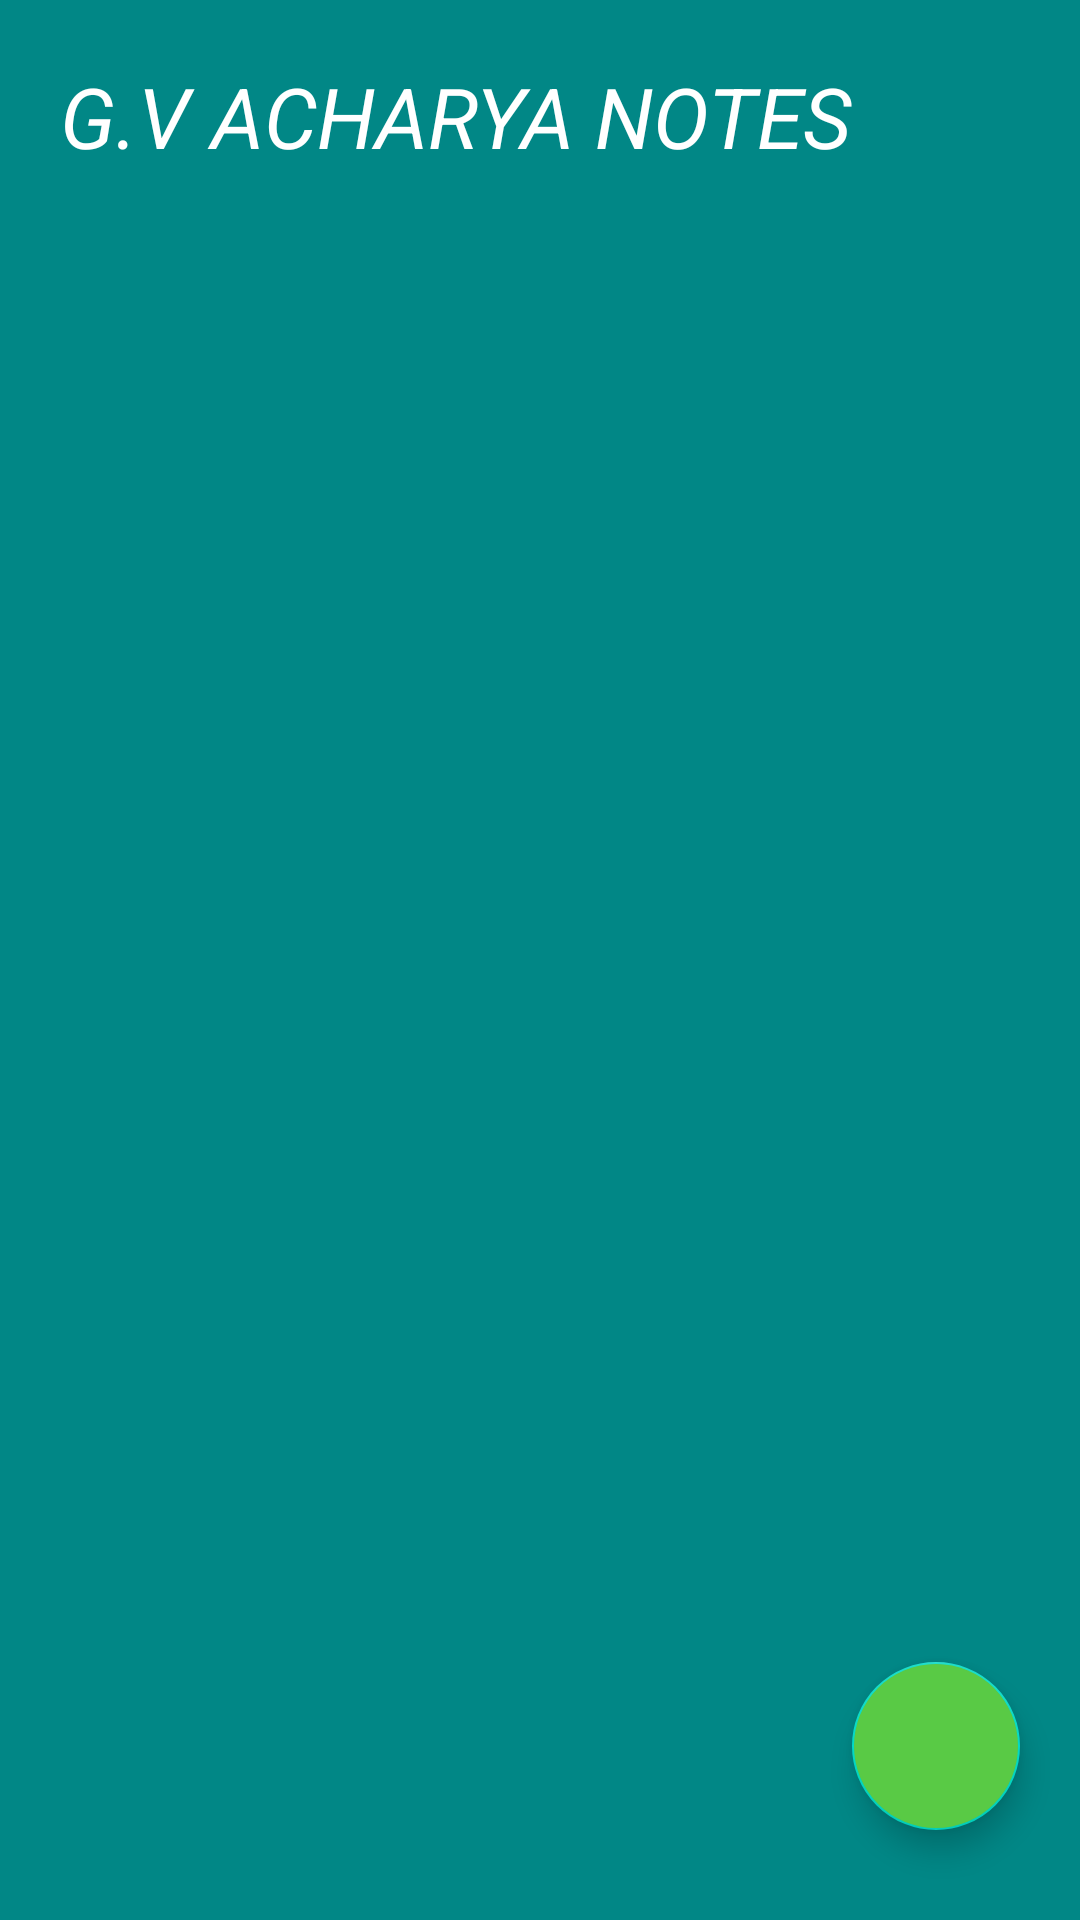

Android layout source for this screen:
<!-- AndroidManifest.xml: application theme Theme.FingerprintAuthenticationSecuredAndroidNotes -->
<!-- res/layout/activity_dashboard_screen.xml -->
<?xml version="1.0" encoding="utf-8"?>
<RelativeLayout xmlns:android="http://schemas.android.com/apk/res/android"
    xmlns:app="http://schemas.android.com/apk/res-auto"
    xmlns:tools="http://schemas.android.com/tools"
    android:id="@+id/layout"
    android:layout_width="match_parent"
    android:layout_height="match_parent"
    android:background="@color/teal_700"
    android:padding="10dp"
    tools:context=".DashboardScreen">

    <RelativeLayout
        android:id="@+id/rl1"
        android:padding="10dp"
        android:layout_width="match_parent"
        android:layout_height="wrap_content">

        <TextView
            android:id="@+id/notesTitle"
            android:layout_width="wrap_content"
            android:layout_height="wrap_content"
            android:layout_centerVertical="true"
            android:text="G.V ACHARYA NOTES"
            android:textColor="@color/white"
            android:textSize="28sp"
            android:textStyle="italic" />

        <ImageView
            android:id="@+id/deleteAll"
            android:layout_width="30dp"
            android:layout_height="30dp"
            android:layout_alignParentEnd="true"
            android:layout_centerVertical="true"
            android:layout_marginRight="10dp"
            android:src="@drawable/ic_baseline_delete_24"
            app:tint="@color/white" />

    </RelativeLayout>

    <androidx.recyclerview.widget.RecyclerView
        android:id="@+id/recyclerView"
        android:layout_width="match_parent"
        android:layout_height="match_parent"
        android:layout_above="@id/addnewnotebtn"
        android:layout_marginTop="30dp"
        android:layout_below="@id/rl1"
        tools:listitem="@layout/item_view" />

    <com.google.android.material.floatingactionbutton.FloatingActionButton
        android:id="@+id/addnewnotebtn"
        android:layout_width="wrap_content"
        android:layout_height="wrap_content"
        android:layout_alignParentEnd="true"
        android:layout_alignParentBottom="true"
        android:layout_marginBottom="20dp"
        android:layout_marginRight="10dp"
        android:backgroundTint="@color/purple_200"
        android:src="@drawable/ic_baseline_add_24"
        app:tint="@color/white" />


</RelativeLayout>
<!-- res/layout/item_view.xml (included above) -->
<?xml version="1.0" encoding="utf-8"?>
<RelativeLayout xmlns:android="http://schemas.android.com/apk/res/android"
    xmlns:tools="http://schemas.android.com/tools"
    android:layout_width="match_parent"
    android:padding="10dp"
    android:background="@color/teal_200"
    android:layout_marginBottom="10dp"
    android:layout_height="wrap_content">

    <TextView
        android:id="@+id/titleOutput"
        android:layout_width="match_parent"
        android:layout_height="wrap_content"
        android:textColor="@color/white"
        android:textSize="20sp"
        tools:text="My title" />

    <TextView
        android:id="@+id/descriptionOutput"
        android:layout_width="match_parent"
        android:layout_height="wrap_content"
        android:layout_below="@id/titleOutput"
        android:textColor="#E1DCDC"
        tools:text="My long long long description" />

</RelativeLayout>
<!-- resources referenced by this layout -->
<resources>
  <color name="purple_200">#59CA45</color>
  <color name="teal_200">#FF03DAC5</color>
  <color name="teal_700">#FF018786</color>
  <color name="white">#FFFFFFFF</color>
  <style name="Theme.FingerprintAuthenticationSecuredAndroidNotes" parent="Theme.MaterialComponents.DayNight.NoActionBar">
          
          <item name="colorPrimary">@color/purple_200</item>
          <item name="colorPrimaryVariant">@color/purple_700</item>
          <item name="colorOnPrimary">@color/white</item>
          
          <item name="colorSecondary">@color/teal_200</item>
          <item name="colorSecondaryVariant">@color/teal_700</item>
          <item name="colorOnSecondary">@color/black</item>
          
          <item name="android:statusBarColor" tools:targetApi="l">?attr/colorPrimaryVariant</item>
          
      </style>
  <color name="purple_700">#14B508</color>
  <color name="black">#FF000000</color>
</resources>
